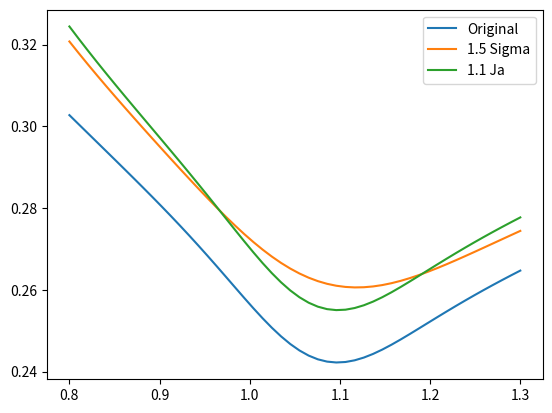

Python code for this plot:
from scipy.integrate import quad
from scipy.stats import norm
from scipy.optimize import newton
import numpy as np
import matplotlib.pyplot as plt


def solve_mu(spot, fp, sig, tau, ja, jv, lmbda):
    F = spot + fp
    return np.log(F / spot) / tau - 0.5 * sig ** 2 - lmbda * (np.exp(ja + 0.5 * jv) - 1)


def price_black(F, K, r, sig_total):
    d1 = np.log(F / K) / sig_total + 0.5 * sig_total
    d2 = d1 - sig_total
    price = F * norm.cdf(d1) - K * norm.cdf(d2)
    return price * np.exp(-r * tau)


def price_conditional_black(spot, mu, K, sig, tau, ja, jv, n):
    F = spot * np.exp(mu * tau + 0.5 * sig ** 2 * tau + n * (ja + 0.5 * jv))
    sig_total = np.sqrt(sig ** 2 * tau + n * jv)
    return price_black(F, K, r, sig_total)


def price_with_black(spot, mu, K, sig, tau, ja, jv, lmbda):
    jumps = np.arange(31)
    jumps[0] = 1  # for calculate factorials
    factorials = np.cumprod(jumps)
    jumps[0] = 0
    probs = (lmbda * tau) ** jumps / factorials * np.exp(-lmbda * tau)
    return np.dot(probs, [price_conditional_black(spot, mu, K, sig, tau, ja, jv, n) for n in jumps])


def price_with_characteristic(spot, mu, K, sig, tau, ja, jv, lmbda):
    sig2 = sig ** 2
    x = np.log(spot)

    def phi(theta):
        theta2 = theta ** 2
        at = 1j * theta * mu * tau - 0.5 * theta2 * sig2 * tau \
             + lmbda * tau * (np.exp(1j * theta * ja - theta2 * jv / 2) - 1)
        return np.exp(1j * theta * x + at)

    ratio = np.log(K / spot)

    def integrand(theta):
        return (phi(theta) * np.exp(-1j * theta * ratio) / (theta ** 2 + 1j * theta)).real

    price = spot + fp - K / 2 - K / np.pi * quad(integrand, 0, np.inf)[0]
    return price * np.exp(-tau * r)


def calculate_implied_volatility(C, spot, fp, K, r, sig, tau):
    """
    sig is only use for initial guess
    """
    F = spot + fp

    def target(vol):
        return price_black(F, K, r, np.sqrt(vol ** 2 * tau)) - C

    return newton(target, sig * 2)


if __name__ == '__main__':
    spot = 1
    tau = 0.5
    fp = 0.03
    r = 0.05
    sig = 0.07
    ja = -0.04
    jv = 0.15 ** 2
    lmbda = 3

    mu = solve_mu(spot, fp, sig, tau, ja, jv, lmbda)
    res1 = price_with_black(spot, mu, 1, sig, tau, ja, jv, lmbda)
    res2 = price_with_characteristic(spot, mu, 1, sig, tau, ja, jv, lmbda)
    print('Using conditional expectation: ', res1)
    print('Using characteristic: ', res2)

    ori = []
    sig_up = []
    ja_up = []
    strikes = np.linspace(0.8, 1.3, 50)
    for K in strikes:
        # original implied vol
        call_price = price_with_black(spot, mu, K, sig, tau, ja, jv, lmbda)
        ori.append(calculate_implied_volatility(call_price, spot, fp, K, r, sig, tau))

        # 1.5 times sigma
        call_price = price_with_black(spot, mu, K, 1.5 * sig, tau, ja, jv, lmbda)
        sig_up.append(calculate_implied_volatility(call_price, spot, fp, K, r, 1.5 * sig, tau))

        # 1.1 times ja
        call_price = price_with_black(spot, mu, K, sig, tau, ja, 1.1 * jv, lmbda)
        ja_up.append(calculate_implied_volatility(call_price, spot, fp, K, r, 1.5 * sig, tau))

    fig = plt.figure()
    ax = plt.axes()
    ax.plot(strikes, ori, label='Original')
    ax.legend()
    ax.plot(strikes, sig_up, label='1.5 Sigma')
    ax.legend()
    ax.plot(strikes, ja_up, label='1.1 Ja')
    ax.legend()
    plt.show()